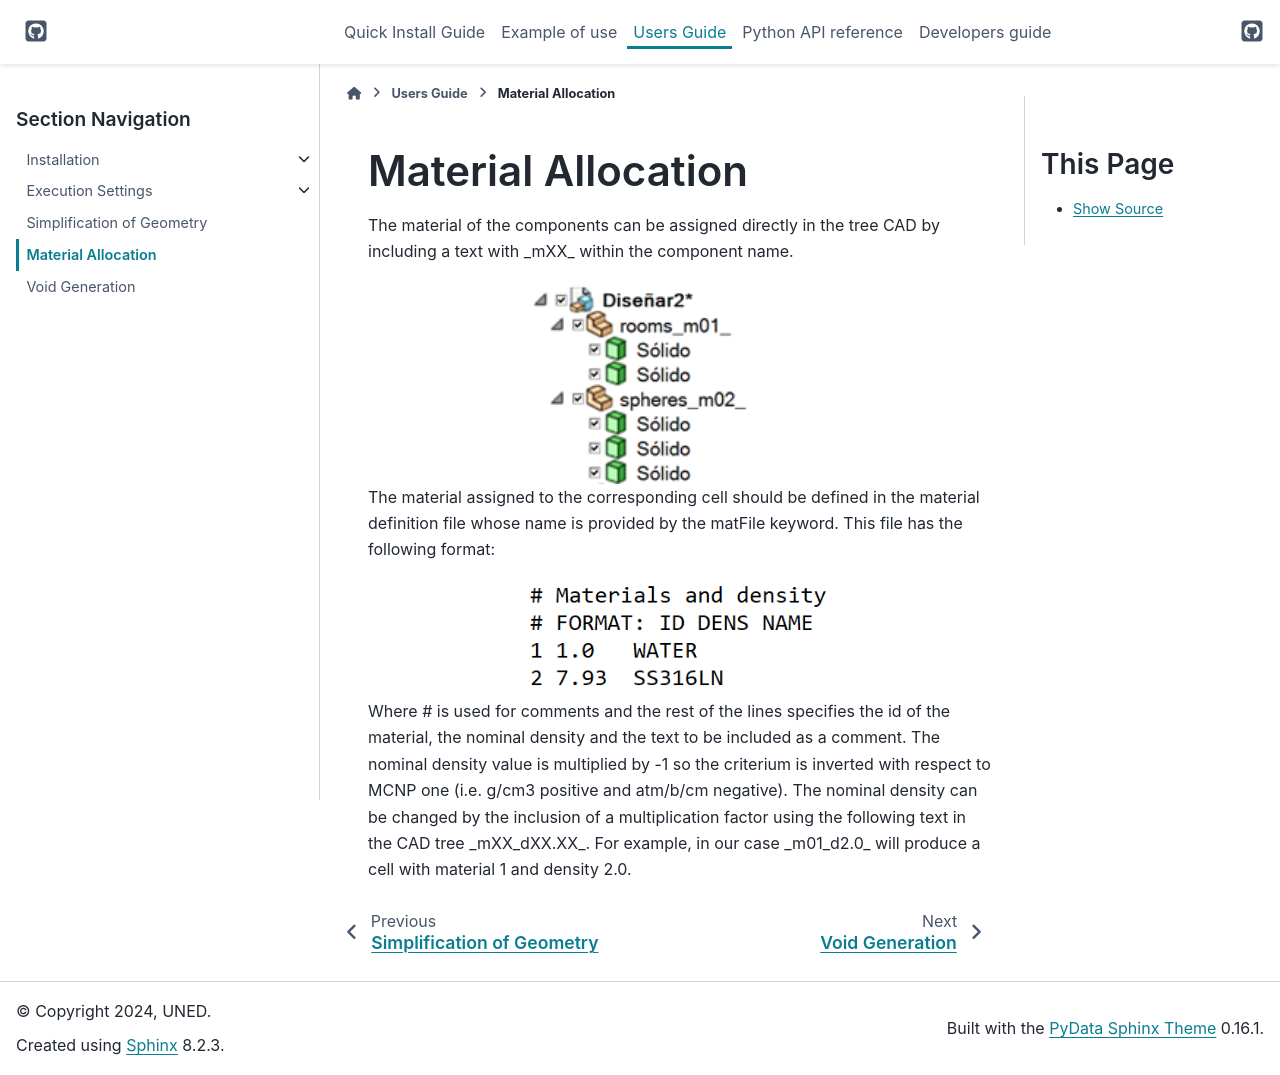

repository: psauvan/GEOUNED · page: dev/users_guide/material_allocation.html · generator: sphinx

Material Allocation
===================

The material of the components can be assigned directly in the tree CAD by including a text with _mXX_ within the component name.

.. image:: /images/mat_tag.png
   :alt: Example of a CAD tree with a _mXX_ tag.
   :align: center
   :width: 50%

The material assigned to the corresponding cell should be defined in the material definition file whose name is provided by the matFile keyword.
This file has the following format:

.. image:: /images/mat_list.png
   :alt: Example of a material list.
   :align: center
   :width: 50%

Where # is used for comments and the rest of the lines specifies the id of the material, the nominal density and the text to be included as a comment.
The nominal density value is multiplied by -1 so the criterium is inverted with respect to MCNP one (i.e. g/cm3 positive and atm/b/cm negative).
The nominal density can be changed by the inclusion of a multiplication factor using the following text in the CAD tree _mXX_dXX.XX_.
For example, in our case _m01_d2.0_ will produce a cell with material 1 and density 2.0.
